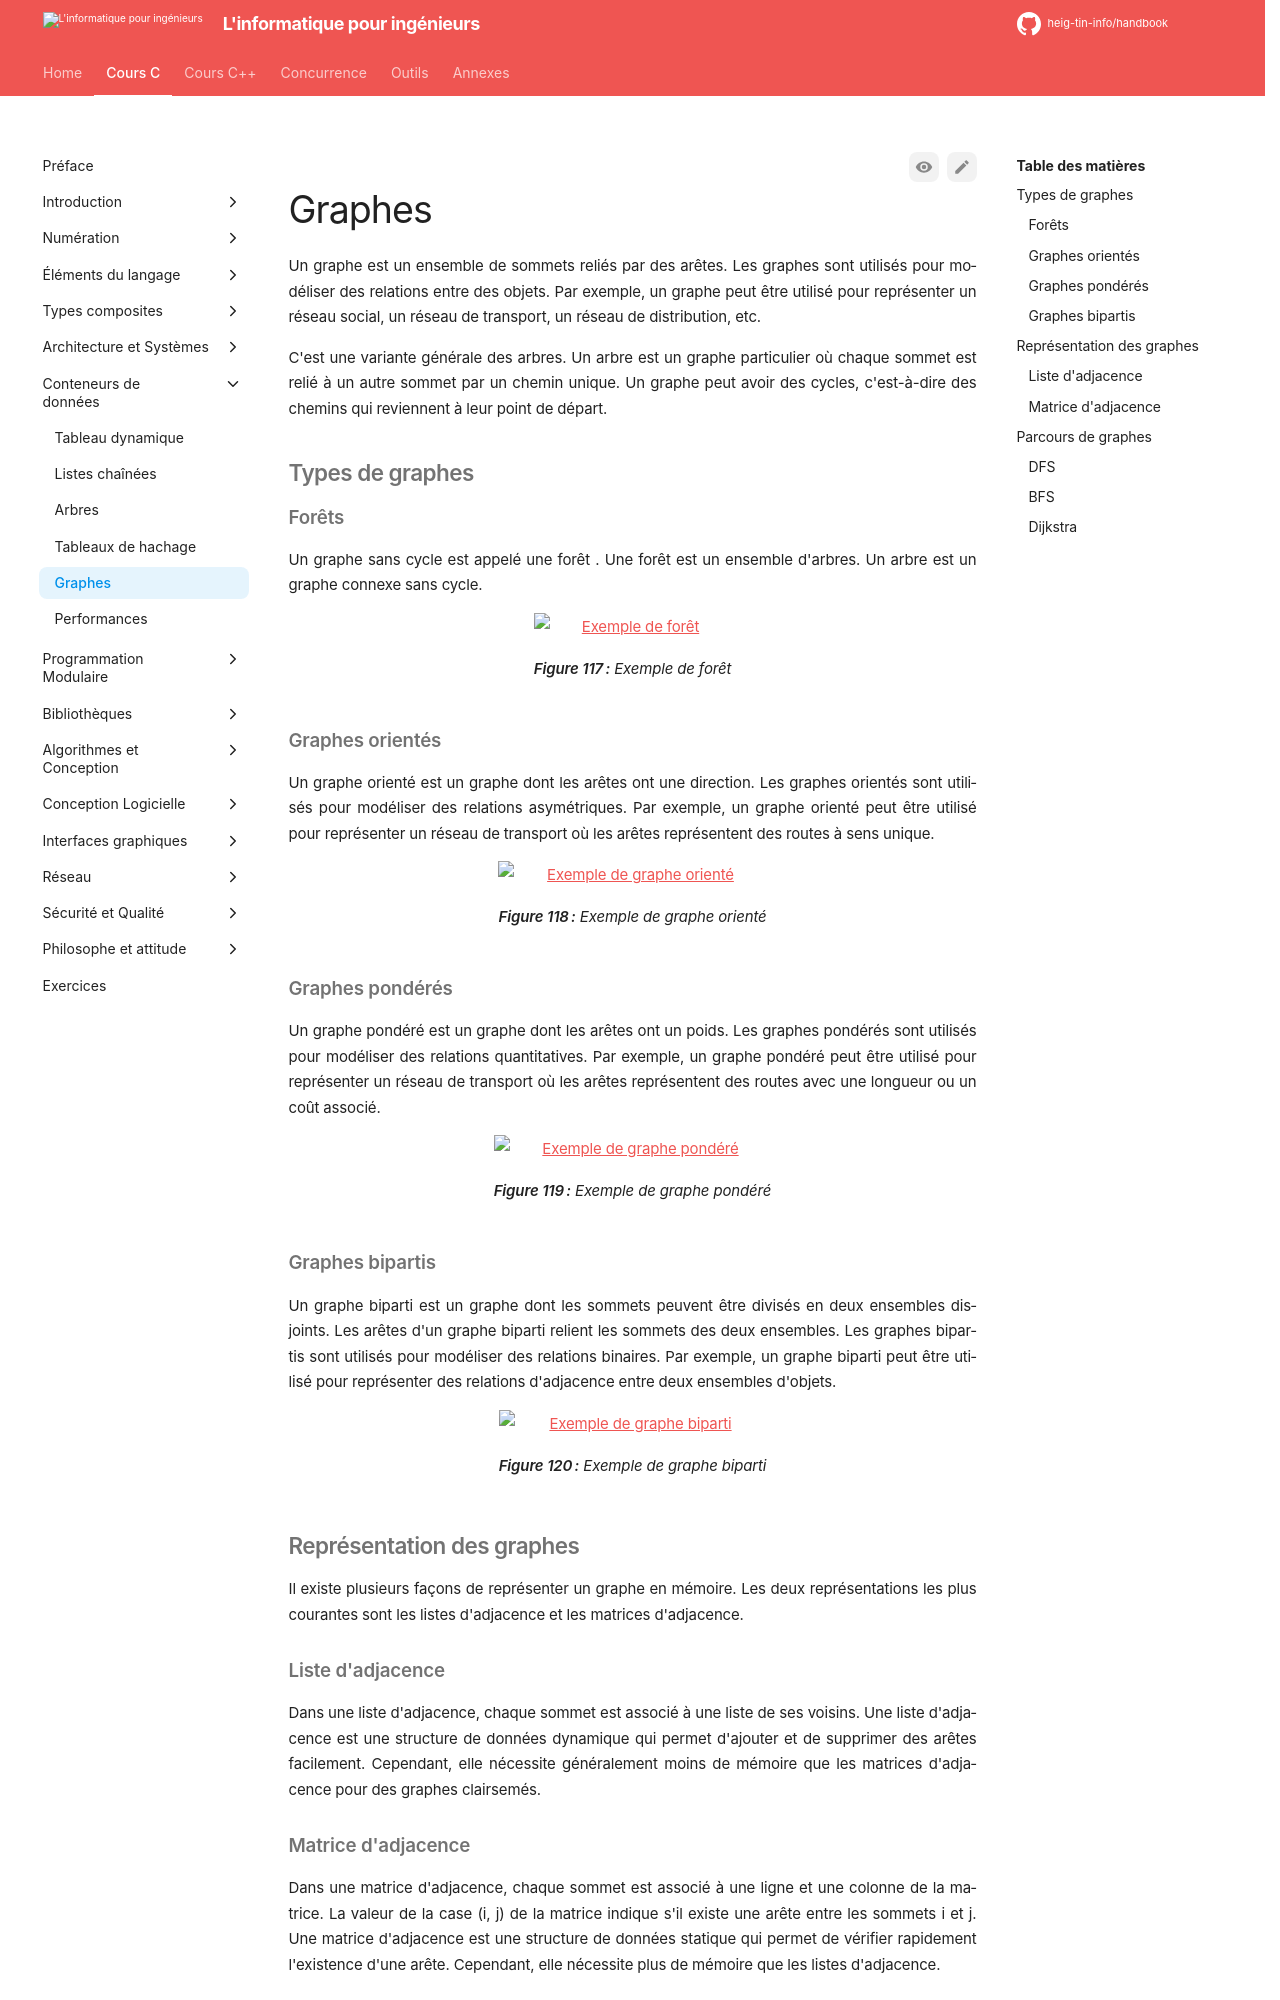

repository: heig-tin-info/handbook · page: course-c/27-data-structures/graphs/index.html · generator: mkdocs

# Graphes

Un graphe est un ensemble de sommets reliés par des arêtes. Les graphes sont utilisés pour modéliser des relations entre des objets. Par exemple, un graphe peut être utilisé pour représenter un réseau social, un réseau de transport, un réseau de distribution, etc.

C'est une variante générale des arbres. Un arbre est un graphe particulier où chaque sommet est relié à un autre sommet par un chemin unique. Un graphe peut avoir des cycles, c'est-à-dire des chemins qui reviennent à leur point de départ.

## Types de graphes

### Forêts

Un graphe #[graphe] sans cycle est appelé une forêt #[forêt]. Une forêt est un ensemble d'arbres. Un arbre est un graphe connexe #[connexe] sans cycle.

![Exemple de forêt](/assets/images/forest.drawio)

Figure: Exemple de forêt {#fig:forest}

### Graphes orientés

Un graphe orienté est un graphe dont les arêtes ont une direction. Les graphes orientés sont utilisés pour modéliser des relations asymétriques. Par exemple, un graphe orienté peut être utilisé pour représenter un réseau de transport où les arêtes représentent des routes à sens unique.

![Exemple de graphe orienté](/assets/images/oriented.drawio)

Figure: Exemple de graphe orienté {#fig:oriented}

### Graphes pondérés

Un graphe pondéré est un graphe dont les arêtes ont un poids. Les graphes pondérés sont utilisés pour modéliser des relations quantitatives. Par exemple, un graphe pondéré peut être utilisé pour représenter un réseau de transport où les arêtes représentent des routes avec une longueur ou un coût associé.

![Exemple de graphe pondéré](/assets/images/weighted.drawio)

Figure: Exemple de graphe pondéré {#fig:weighted}

### Graphes bipartis

Un graphe biparti est un graphe dont les sommets peuvent être divisés en deux ensembles disjoints. Les arêtes d'un graphe biparti relient les sommets des deux ensembles. Les graphes bipartis sont utilisés pour modéliser des relations binaires. Par exemple, un graphe biparti peut être utilisé pour représenter des relations d'adjacence entre deux ensembles d'objets.

![Exemple de graphe biparti](/assets/images/bipartite.drawio)

Figure: Exemple de graphe biparti {#fig:bipartite}

## Représentation des graphes

Il existe plusieurs façons de représenter un graphe en mémoire. Les deux représentations les plus courantes sont les listes d'adjacence et les matrices d'adjacence.

### Liste d'adjacence

Dans une liste d'adjacence, chaque sommet est associé à une liste de ses voisins. Une liste d'adjacence est une structure de données dynamique qui permet d'ajouter et de supprimer des arêtes facilement. Cependant, elle nécessite généralement moins de mémoire que les matrices d'adjacence pour des graphes clairsemés.
